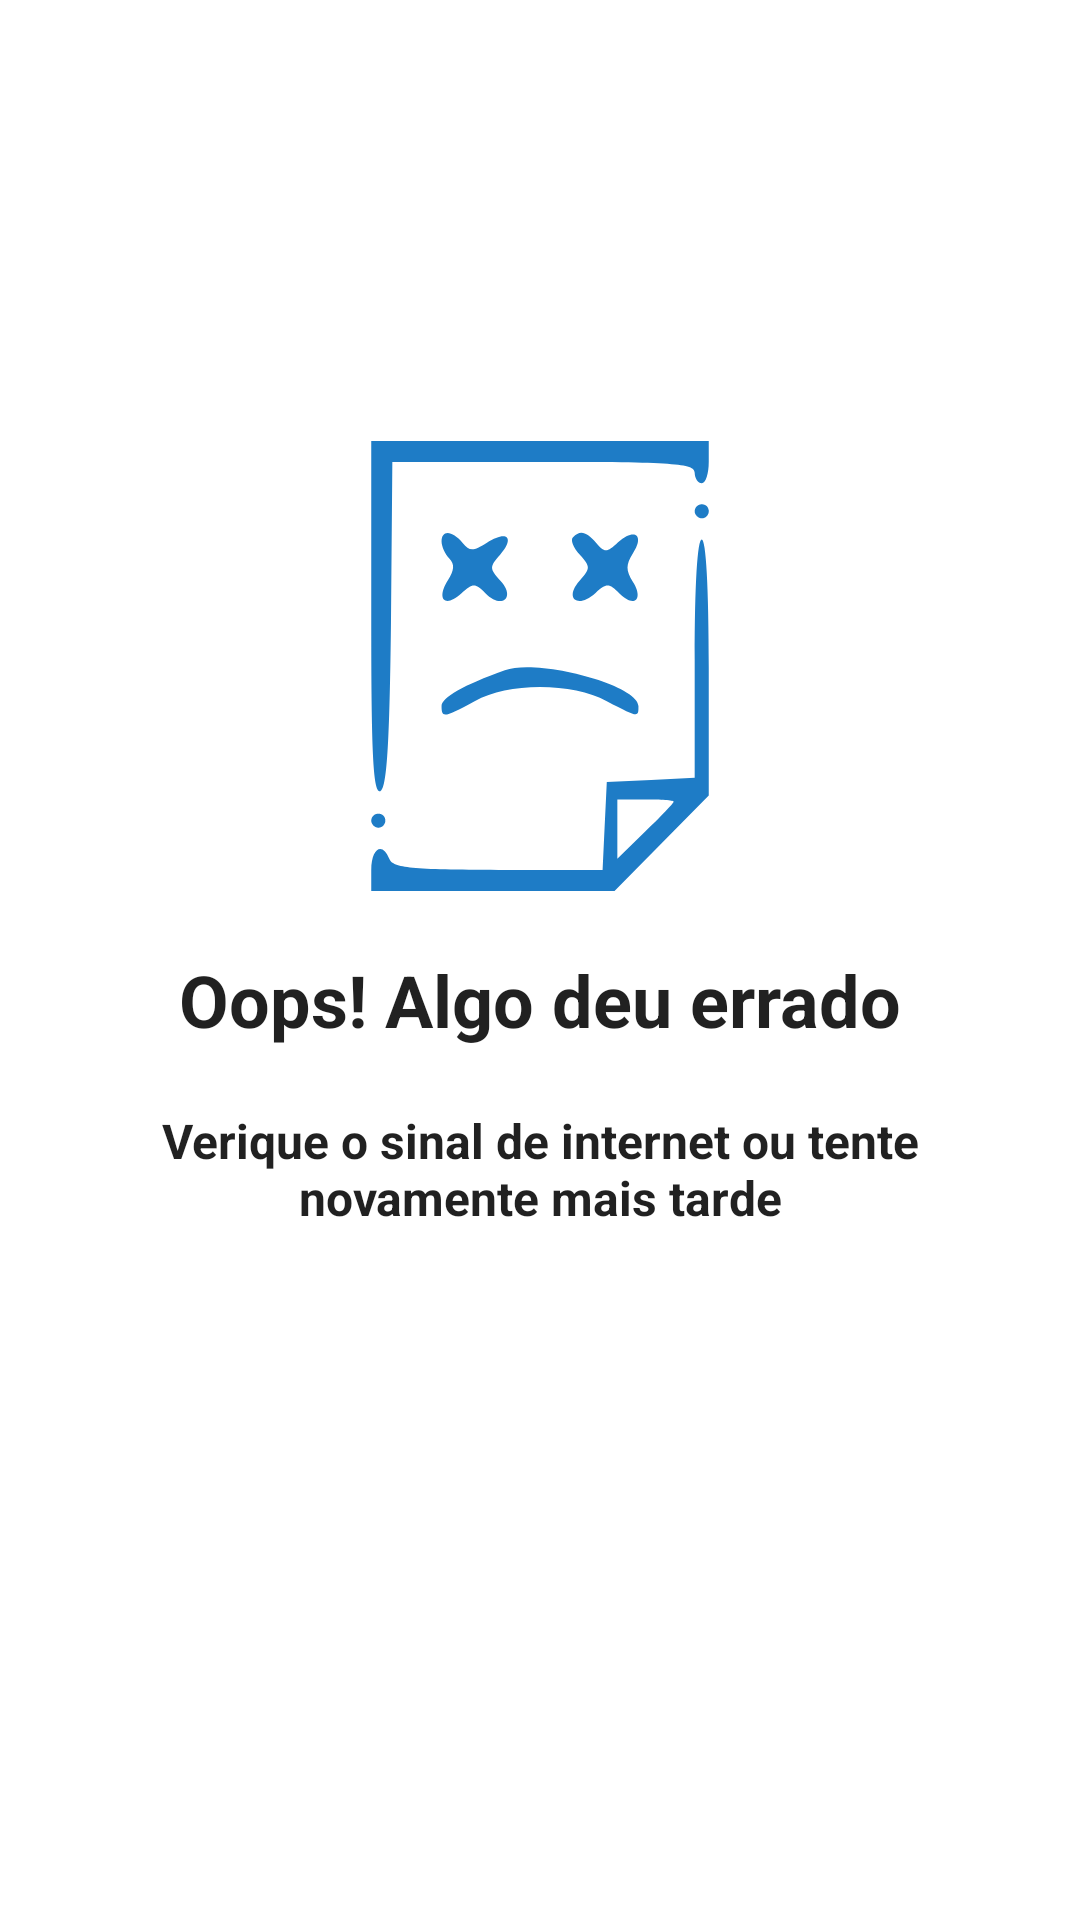

Write the Android layout XML for this screen, with the resource values it uses.
<!-- AndroidManifest.xml: application theme Theme.Events -->
<!-- res/layout/events_error.xml -->
<?xml version="1.0" encoding="utf-8"?>
<androidx.constraintlayout.widget.ConstraintLayout xmlns:android="http://schemas.android.com/apk/res/android"
    xmlns:app="http://schemas.android.com/apk/res-auto"
    android:layout_width="match_parent"
    android:layout_height="match_parent">

    <ImageView
        android:id="@+id/image_no_wifi"
        android:layout_width="150dp"
        android:layout_height="150dp"
        android:src="@drawable/ic_error"
        app:layout_constraintBottom_toBottomOf="parent"
        app:layout_constraintEnd_toEndOf="parent"
        app:layout_constraintStart_toStartOf="parent"
        app:layout_constraintTop_toTopOf="parent"
        app:layout_constraintVertical_bias="0.3" />

    <TextView
        android:id="@+id/txt_sem_conexao"
        android:layout_width="wrap_content"
        android:layout_height="wrap_content"
        android:layout_marginTop="20dp"
        android:text="@string/ops_algo_deu_errado"
        android:textColor="?android:attr/textColorPrimary"
        android:textSize="24sp"
        android:textStyle="bold"
        app:layout_constraintEnd_toEndOf="parent"
        app:layout_constraintStart_toStartOf="parent"
        app:layout_constraintTop_toBottomOf="@id/image_no_wifi" />

    <TextView
        android:id="@+id/txt_tente_novamente"
        android:layout_width="0dp"
        android:layout_height="wrap_content"
        android:layout_marginStart="50dp"
        android:layout_marginTop="20dp"
        android:layout_marginEnd="50dp"
        android:text="@string/verifique_sinal_de_internet"
        android:textAlignment="center"
        android:textColor="?android:attr/textColorPrimary"
        android:textSize="16sp"
        android:textStyle="bold"
        app:layout_constraintEnd_toEndOf="parent"
        app:layout_constraintStart_toStartOf="parent"
        app:layout_constraintTop_toBottomOf="@id/txt_sem_conexao" />

</androidx.constraintlayout.widget.ConstraintLayout>
<!-- resources referenced by this layout -->
<resources>
  <!-- drawable ic_error: vector/xml drawable (drawable, 2216 chars, omitted) -->
  <string name="ops_algo_deu_errado">Oops! Algo deu errado</string>
  <string name="verifique_sinal_de_internet">Verique o sinal de internet ou tente novamente mais tarde</string>
  <style name="Theme.Events" parent="Theme.MaterialComponents.Light.NoActionBar">
          <item name="colorPrimary">@color/green</item>
          <item name="colorPrimaryVariant">@color/purple_700</item>
          <item name="colorOnPrimary">@color/white</item>
          
          <item name="colorSecondary">@color/teal_200</item>
          <item name="colorSecondaryVariant">@color/teal_700</item>
          <item name="colorOnSecondary">@color/black</item>
          <item name="android:statusBarColor" tools:targetApi="l">@color/white</item>
          <item name="android:windowLightStatusBar" tools:targetApi="23">true</item>
  
          <item name="android:textViewStyle">@style/eventsTextViewStyle</item>
          <item name="android:windowEnterTransition" tools:targetApi="lollipop">@android:transition/slide_bottom</item>
          <item name="android:windowExitTransition" tools:targetApi="lollipop">@android:transition/explode</item>
  
      </style>
  <color name="green">#3DB842</color>
  <color name="purple_700">#FF3700B3</color>
  <color name="white">#FFFFFFFF</color>
  <color name="teal_200">#FF03DAC5</color>
  <color name="teal_700">#FF018786</color>
  <color name="black">#FF000000</color>
  <style name="eventsTextViewStyle" parent="android:Widget.TextView">
          <item name="fontFamily">@font/nunito_light</item>
          <item name="android:textColor">@color/gray_more</item>
      </style>
  <color name="gray_more">#5E5C5C</color>
</resources>
